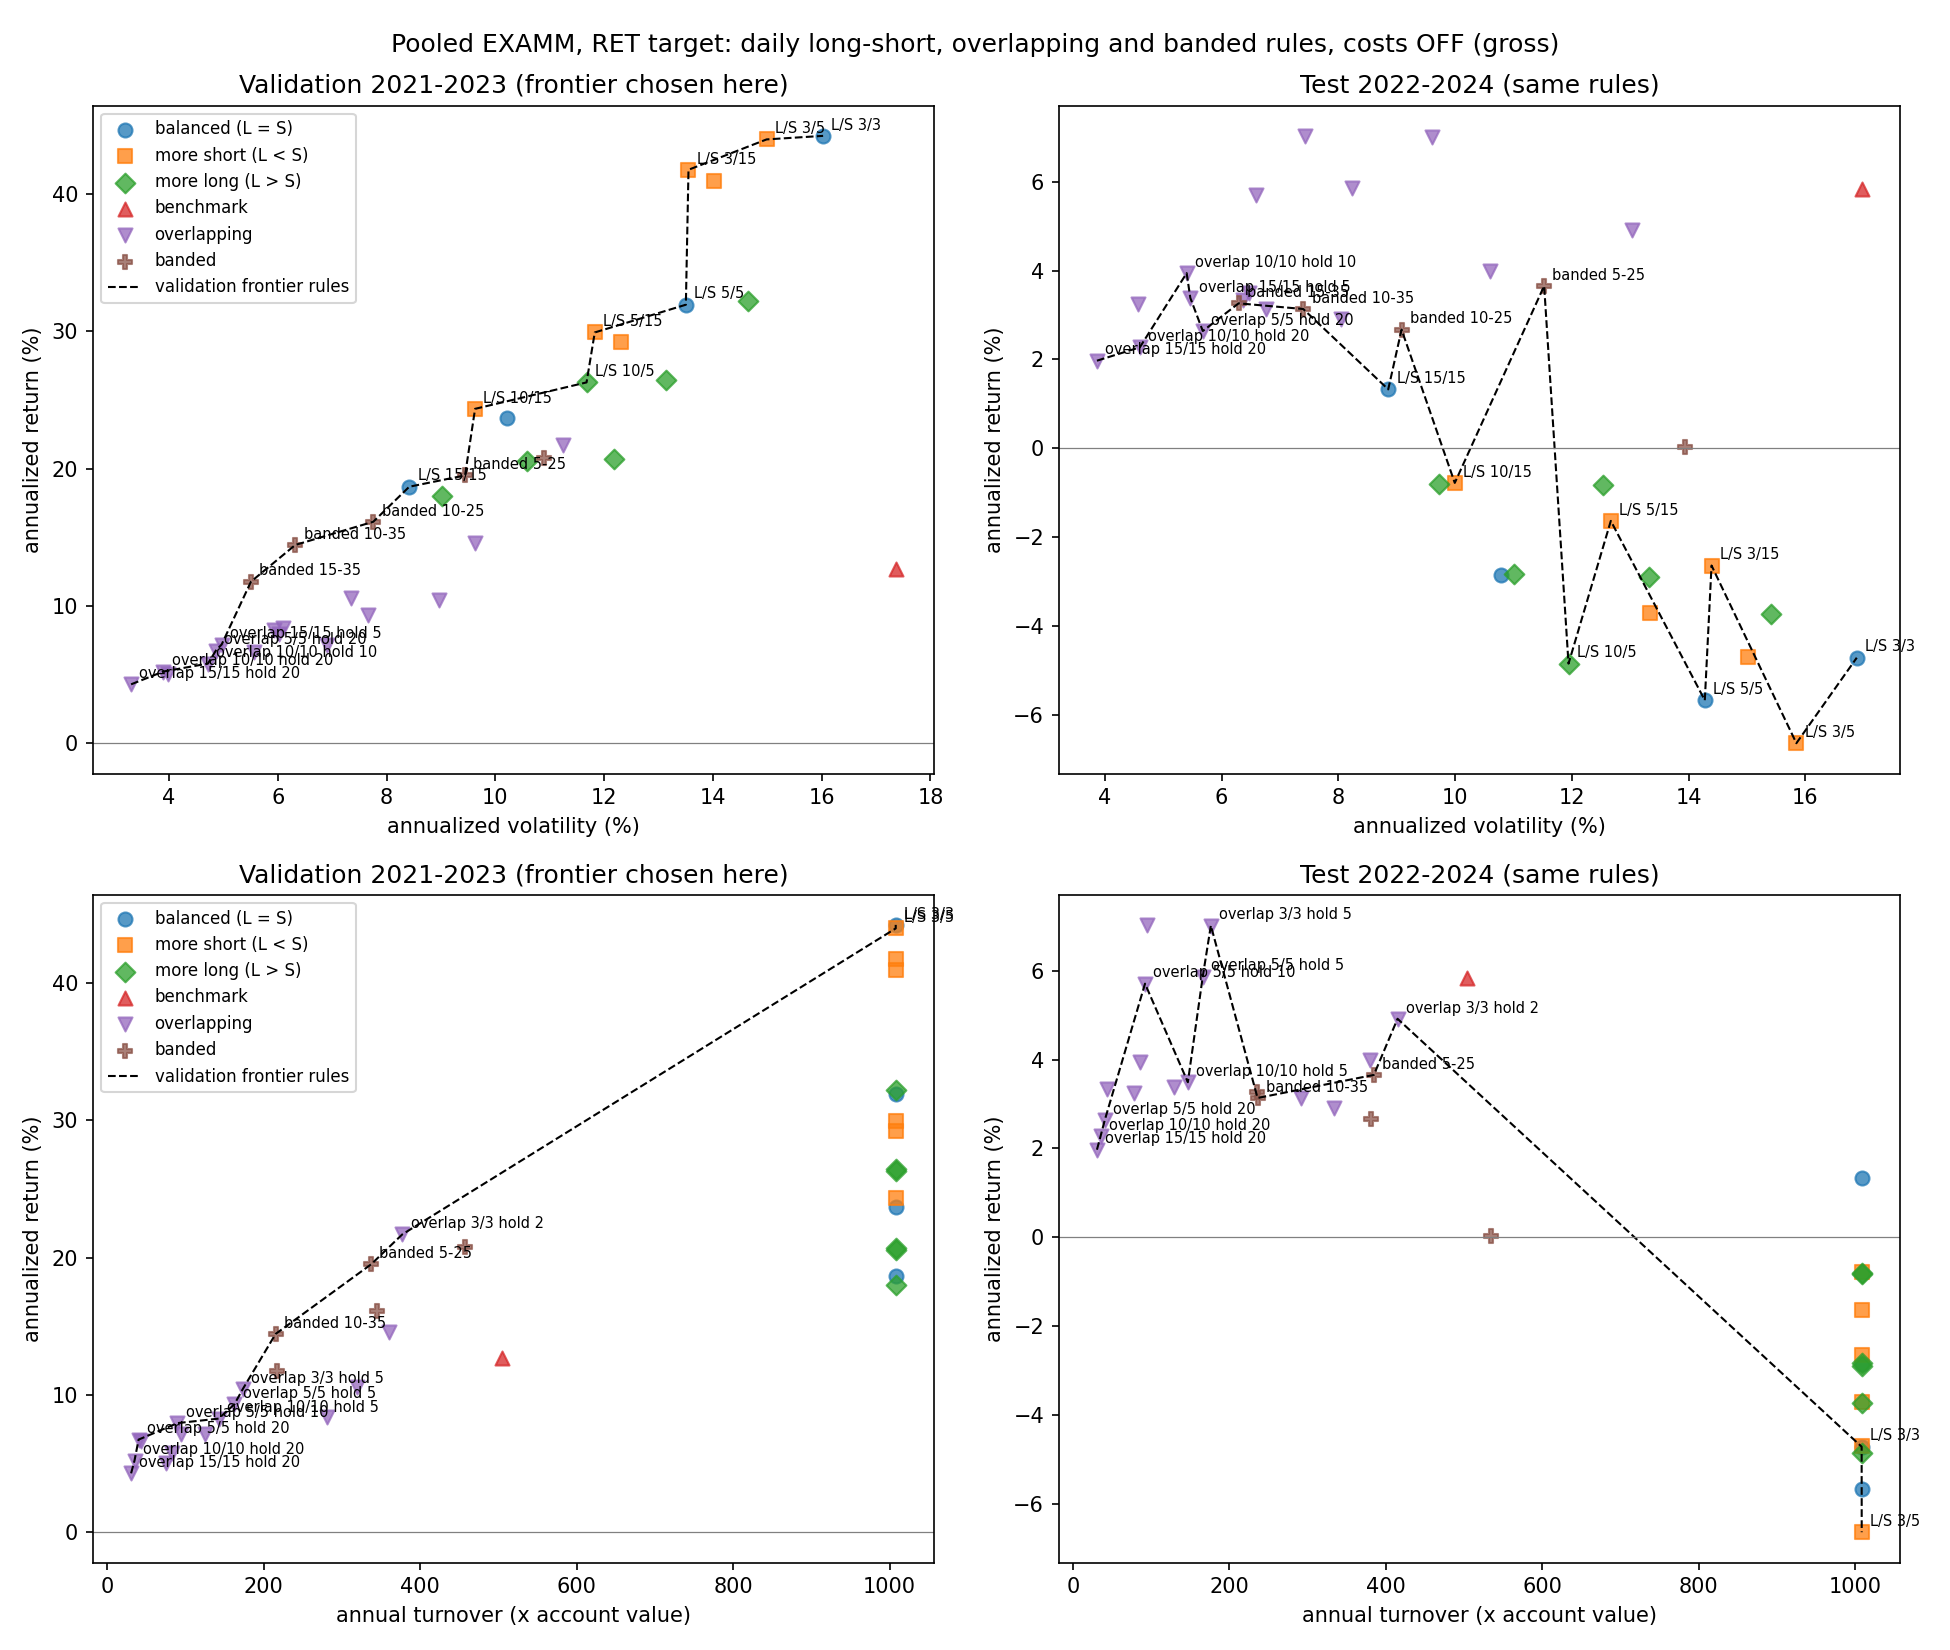

Values plotted in this chart, from the file beside it:
rule, family, val_ann_return_%, val_ann_vol_%, val_sharpe, val_max_dd_%, val_total_%, val_days, val_turnover_x, test_ann_return_%, test_ann_vol_%, test_sharpe, test_max_dd_%, test_total_%, test_days, test_turnover_x, val_frontier, test_frontier, val_turnover_frontier
L/S 3/3, balanced (L = S), 44.25, 16.03, 2.368, 11.55, 196.3, 747, 1008, -4.715, 16.88, -0.2011, 21.53, -13.39, 750, 1008, True, False, True
L/S 3/5, more short (L < S), 43.99, 14.99, 2.509, 10.36, 194.7, 747, 1008, -6.64, 15.85, -0.3538, 25.14, -18.49, 750, 1008, True, False, True
L/S 3/10, more short (L < S), 41, 14.01, 2.523, 8.034, 176.9, 747, 1008, -4.694, 15.01, -0.2447, 20.63, -13.33, 750, 1008, False, False, False
L/S 3/15, more short (L < S), 41.78, 13.55, 2.645, 8.787, 181.5, 747, 1008, -2.639, 14.39, -0.1135, 20.1, -7.651, 750, 1008, True, False, False
L/S 5/3, more long (L > S), 32.19, 14.65, 1.979, 11.1, 128.7, 747, 1008, -3.727, 15.41, -0.169, 20.39, -10.69, 750, 1008, False, False, False
L/S 5/5, balanced (L = S), 31.95, 13.5, 2.122, 9.89, 127.5, 747, 1008, -5.673, 14.28, -0.3373, 24.27, -15.95, 750, 1008, True, False, False
L/S 5/10, more short (L < S), 29.22, 12.3, 2.146, 6.129, 113.8, 747, 1008, -3.705, 13.33, -0.2162, 19.12, -10.63, 750, 1008, False, False, False
L/S 5/15, more short (L < S), 29.93, 11.83, 2.274, 7.05, 117.3, 747, 1008, -1.634, 12.67, -0.06655, 18.58, -4.785, 750, 1008, True, False, False
L/S 10/3, more long (L > S), 26.49, 13.13, 1.856, 12.55, 100.7, 747, 1008, -2.89, 13.32, -0.1534, 19.45, -8.359, 750, 1008, False, False, False
L/S 10/5, more long (L > S), 26.29, 11.68, 2.058, 10.69, 99.74, 747, 1008, -4.849, 11.94, -0.3562, 23.77, -13.75, 750, 1008, True, False, False
L/S 10/10, balanced (L = S), 23.68, 10.22, 2.132, 6.416, 87.78, 747, 1008, -2.863, 10.79, -0.2151, 16.03, -8.283, 750, 1008, False, False, False
L/S 10/15, more short (L < S), 24.36, 9.627, 2.314, 6.134, 90.85, 747, 1008, -0.7785, 9.995, -0.02812, 15.49, -2.299, 750, 1008, True, False, False
L/S 15/3, more long (L > S), 20.73, 12.17, 1.609, 13.27, 74.8, 747, 1008, -0.8343, 12.53, -0.004048, 15.22, -2.463, 750, 1008, False, False, False
L/S 15/5, more long (L > S), 20.54, 10.58, 1.819, 11.16, 73.98, 747, 1008, -2.829, 11.01, -0.2054, 19.24, -8.186, 750, 1008, False, False, False
L/S 15/10, more long (L > S), 18.04, 9.027, 1.883, 6.742, 63.51, 747, 1008, -0.7984, 9.717, -0.03383, 13.55, -2.358, 750, 1008, False, False, False
L/S 15/15, balanced (L = S), 18.69, 8.417, 2.078, 5.905, 66.17, 747, 1008, 1.327, 8.855, 0.1932, 13, 4.003, 750, 1008, True, False, False
equal weight, benchmark, 12.67, 17.36, 0.7739, 18.46, 42.42, 747, 504, 5.844, 16.96, 0.4196, 18.46, 18.42, 750, 504, False, False, False
overlap 3/3 hold 2, overlapping, 21.7, 11.24, 1.804, 6.396, 78.97, 747, 377.1, 4.921, 13.03, 0.4339, 11.5, 15.37, 750, 415, False, False, True
overlap 3/3 hold 5, overlapping, 10.44, 8.969, 1.152, 13.25, 34.22, 747, 173.3, 7.02, 9.603, 0.7546, 8.503, 22.37, 750, 176.4, False, False, True
overlap 3/3 hold 10, overlapping, 7.167, 6.906, 1.037, 9.258, 22.78, 747, 94.12, 7.035, 7.437, 0.9514, 6.654, 22.43, 750, 95.21, False, True, False
overlap 3/3 hold 20, overlapping, 6.677, 5.557, 1.191, 5.881, 21.12, 747, 43.16, 3.333, 6.368, 0.5466, 5.421, 10.25, 750, 43.88, False, False, False
overlap 5/5 hold 2, overlapping, 14.59, 9.629, 1.463, 5.96, 49.74, 747, 359.9, 3.989, 10.59, 0.4224, 8.681, 12.35, 750, 379.4, False, False, False
overlap 5/5 hold 5, overlapping, 9.316, 7.649, 1.203, 10.35, 30.22, 747, 162.5, 5.868, 8.232, 0.7339, 7.231, 18.49, 750, 166, False, False, True
overlap 5/5 hold 10, overlapping, 7.95, 6.024, 1.3, 7.602, 25.45, 747, 89.8, 5.711, 6.586, 0.8763, 5.003, 17.98, 750, 92.22, False, True, True
overlap 5/5 hold 20, overlapping, 6.748, 4.86, 1.368, 5.022, 21.36, 747, 40.11, 2.641, 5.679, 0.4874, 4.874, 8.067, 750, 40.81, True, False, True
overlap 10/10 hold 2, overlapping, 10.55, 7.345, 1.403, 6.814, 34.64, 747, 319.2, 2.92, 8.044, 0.3981, 7.029, 8.944, 750, 333.3, False, False, False
overlap 10/10 hold 5, overlapping, 8.277, 5.932, 1.37, 7.46, 26.58, 747, 142.4, 3.492, 6.477, 0.5623, 6.397, 10.76, 750, 147, False, False, True
overlap 10/10 hold 10, overlapping, 5.8, 4.714, 1.22, 6.791, 18.19, 747, 82.87, 3.945, 5.402, 0.7431, 5.17, 12.2, 750, 85.36, True, True, False
overlap 10/10 hold 20, overlapping, 5.223, 3.895, 1.327, 4.093, 16.29, 747, 34.87, 2.274, 4.6, 0.5117, 4.181, 6.92, 750, 35.37, True, False, True
overlap 15/15 hold 2, overlapping, 8.43, 6.095, 1.359, 6.458, 27.11, 747, 281.2, 3.148, 6.759, 0.4924, 7.219, 9.663, 750, 292.2, False, False, False
overlap 15/15 hold 5, overlapping, 7.191, 4.967, 1.423, 5.802, 22.86, 747, 125.5, 3.386, 5.465, 0.6366, 6.125, 10.42, 750, 129.2, True, False, False
overlap 15/15 hold 10, overlapping, 5.035, 3.974, 1.256, 5.055, 15.67, 747, 75.64, 3.241, 4.567, 0.7213, 4.491, 9.959, 750, 77.92, False, True, False
overlap 15/15 hold 20, overlapping, 4.29, 3.302, 1.289, 3.321, 13.26, 747, 30.5, 1.973, 3.866, 0.5247, 3.943, 5.987, 750, 30.78, True, True, True
banded 5-15, banded, 20.76, 10.9, 1.786, 7.064, 74.93, 747, 457.8, 0.02801, 13.94, 0.07192, 19.93, 0.08337, 750, 533.9, False, False, False
banded 5-25, banded, 19.51, 9.442, 1.936, 5.863, 69.62, 747, 337.2, 3.657, 11.53, 0.3694, 17, 11.28, 750, 384.7, True, False, True
banded 10-25, banded, 16.14, 7.755, 1.968, 8.067, 55.8, 747, 344.9, 2.673, 9.083, 0.3359, 11.42, 8.168, 750, 381.1, True, False, False
banded 10-35, banded, 14.45, 6.321, 2.167, 6.043, 49.18, 747, 215.2, 3.137, 7.399, 0.4545, 9.875, 9.628, 750, 236.1, True, False, True
banded 15-35, banded, 11.77, 5.506, 2.049, 5.178, 39.08, 747, 216.6, 3.264, 6.293, 0.542, 7.326, 10.03, 750, 235, True, False, False
